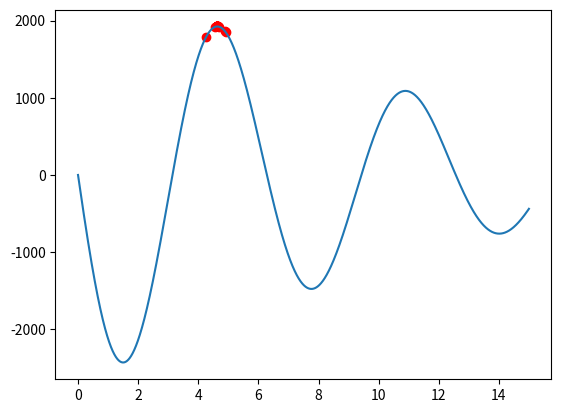

Python code for this plot:
import numpy as np
import matplotlib.pyplot as plt

# 适应度函数
def fitness(x):
    return -3*(x-30)**2*np.sin(x) 

# 个体类
class indivdual:
    def __init__(self):
        self.x = 0  # 染色体编码
        self.fitness = 0  # 适应度值

    def __eq__(self, other):
        self.x = other.x
        self.fitness = other.fitness


# 初始化种群
def initPopulation(pop, N):
    for i in range(N):
        ind = indivdual()
        ind.x = np.random.uniform(0,15)
        ind.fitness = fitness(ind.x)
        pop.append(ind)

# 选择过程
def selection(N):
    # 种群中随机选择2个个体进行变异（这里没有用轮盘赌，直接用的随机选择）
    return np.random.choice(N, 2)

# 结合/交叉过程
def crossover(parent1, parent2):
    child1, child2 = indivdual(), indivdual()
    child1.x = 0.9 * parent1.x + 0.1 * parent2.x
    child2.x = 0.1 * parent1.x + 0.9 * parent2.x
    child1.fitness = fitness(child1.x)
    child2.fitness = fitness(child2.x)
    return child1, child2


# 变异过程
def mutation(pop):
    # 种群中随机选择一个进行变异
    ind = np.random.choice(pop)
    # 用随机赋值的方式进行变异
    ind.x = np.random.uniform(0,15)
    ind.fitness = fitness(ind.x)

# 最终执行
def implement():
    # 种群中个体数量
    N = 20
    # 种群
    POP = []
    # 迭代次数
    iter_N = 500
    # 初始化种群
    initPopulation(POP, N)

# 进化过程
    for it in range(iter_N):
        a, b = selection(N)
        if np.random.random() < 0.75:  # 以0.75的概率进行交叉结合
            child1, child2 = crossover(POP[a], POP[b])
            new = sorted([POP[a], POP[b], child1, child2], key=lambda ind: ind.fitness, reverse=True)
            POP[a], POP[b] = new[0], new[1]

        if np.random.random() < 0.1:  # 以0.1的概率进行变异
            mutation(POP)

        POP.sort(key=lambda ind: ind.fitness, reverse=True)

    return POP


pop = implement()


def func(x):
    return -3*(x-30)**2*np.sin(x) 
x = np.linspace(0, 15, 10000)
y = func(x)
scatter_x = np.array([ind.x for ind in pop])
scatter_y = np.array([ind.fitness for ind in pop])
print (scatter_x)
print (scatter_y)
plt.plot(x, y)
plt.scatter(scatter_x, scatter_y, c='r')
plt.show()














 
